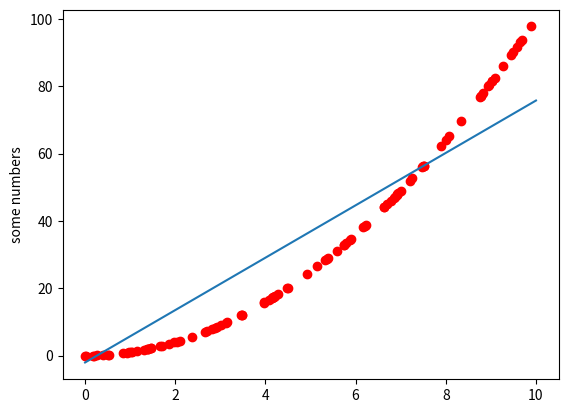

Write the Python code that produced this figure.
import numpy as np
import itertools
import sys
import pprint as pp
import random
import matplotlib.pyplot as plt


# class definitions
# not being used
class Model:
    def __init__(self, bias, weight):
        self.bias = bias
        self.weight = weight

    def __call__(self, inputs):
        print(f'inputs: {inputs}')
        print(f'weight: {self.weight}')
        print(f'output: {np.matmul(inputs, self.weight)}')

        # change 5 to size of layer
        return [np.matmul(inputs, self.weight) + self.bias] * 5


learning_rate = .0001
n = 100
epoch = 100


def sigmoid(x):
    return 1/(1 + np.exp(-x))


def sig_div(x):
    return np.exp(-x) / (1 + np.exp(-x))**2


# change in error
def error_change(target, predicted):
    return target - predicted


def sse(data, labels, w, b):
    return np.sum(((data * w + b) - labels)**2)


def main():
    # creating random data with outputs (labels) being the square of the value
    np.random.seed(1)
    data = np.random.random_sample(100) * 10
    labels = data * data

    # setting weights and bias
    w1 = np.random.rand()
    w2 = np.random.rand()
    b = np.random.rand()

    for i in range(epoch):
        for j in range(n):
            output = (data[j] * w1) + b

            # backpropagation
            w1 = w1 + learning_rate * error_change(labels[j], output) * data[j]
            b = b + learning_rate * error_change(labels[j], output) * 1

        error = sse(data, labels, w1, b)
        print(f'iteration: {i} --- error: {error}')

    # plotting graph of data and trained network
    print(f'weight: {w1} -- bias: {b}')
    func = np.linspace(0, 10, 100)
    plt.plot(list(data), list(labels), 'ro')
    plt.plot(list(func), list(func * w1 + b))
    plt.ylabel('some numbers')
    plt.show()


if __name__ == '__main__':
    main()

    '''
    nodes = np.array([[1, 2, 3]] * 3)
    print(f'node: {nodes}')
    weight = np.array([[1, 1, 1], [2, 2, 2], [3, 3, 3]])
    print(f'weight: {weight}')

    print(np.matmul(weight, nodes))
'''